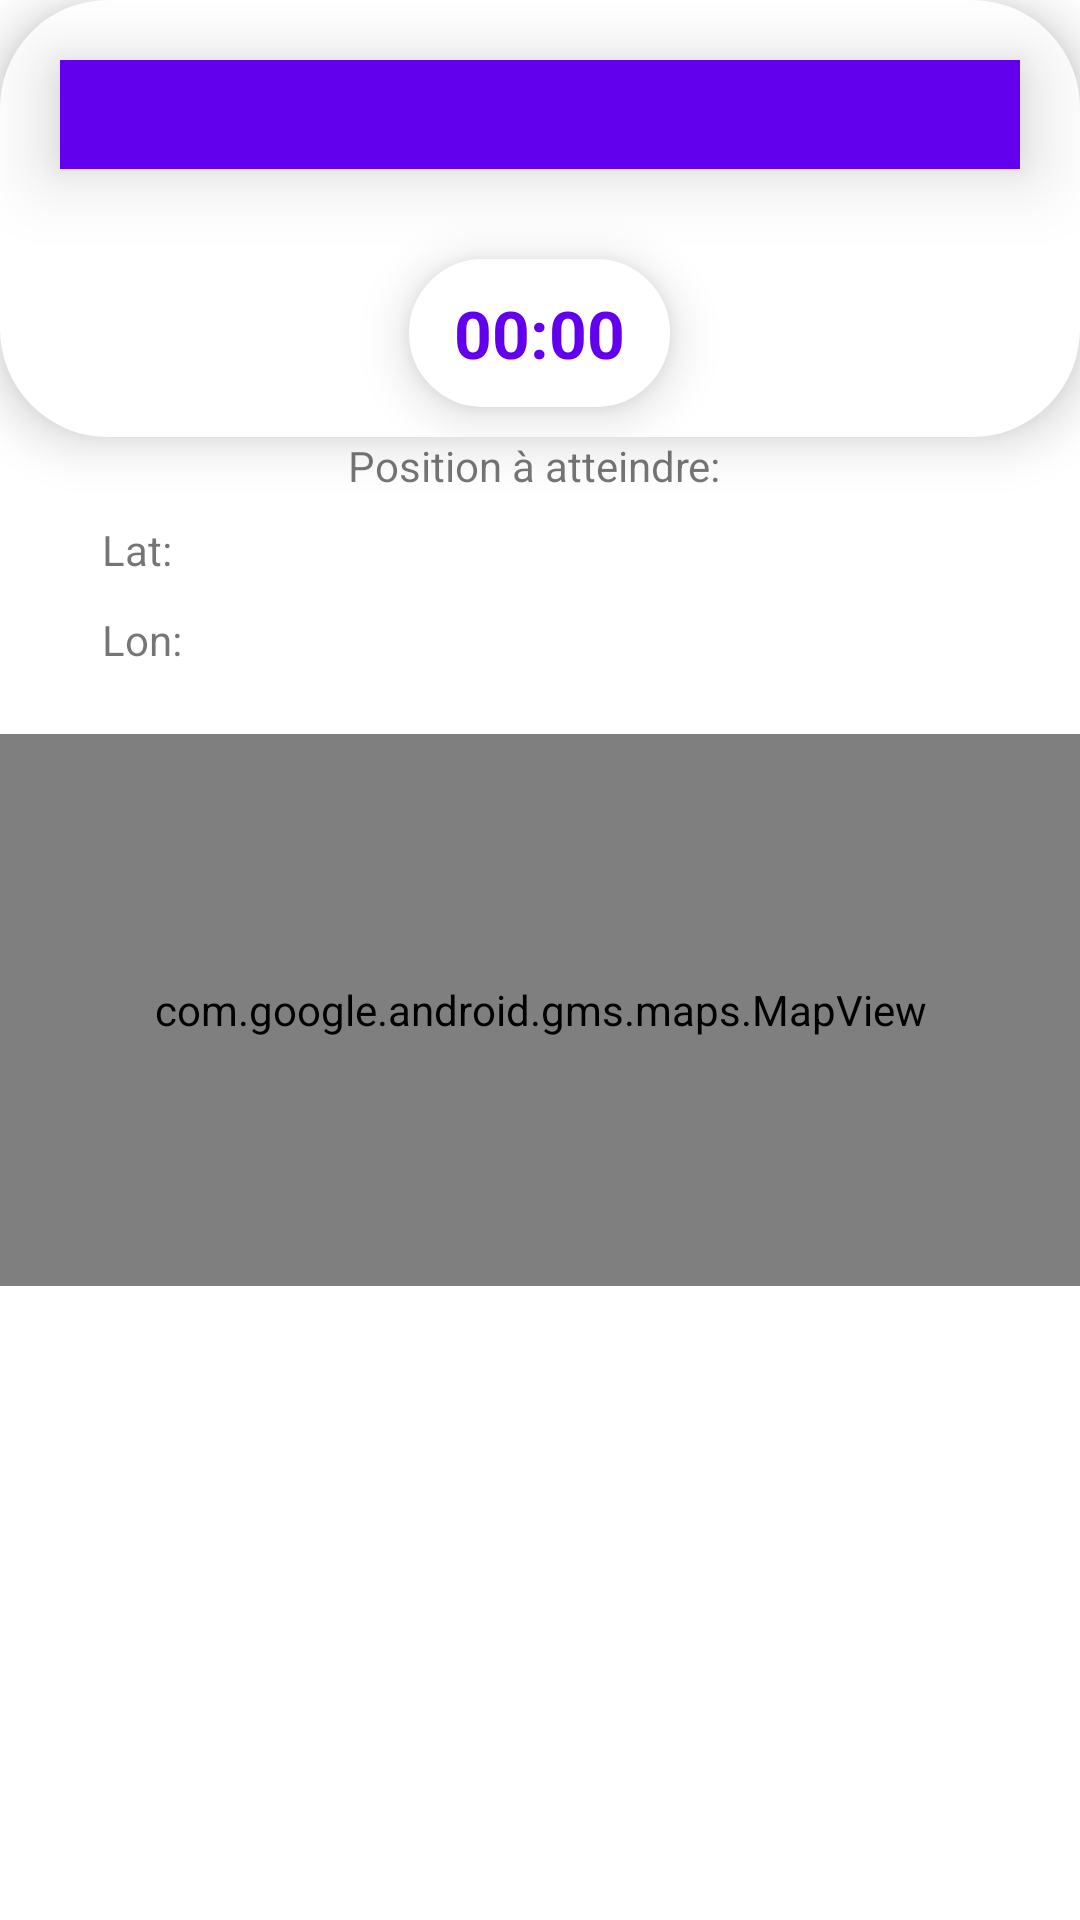

This screen was rendered from an Android layout file. Write that file and the resources it references.
<!-- AndroidManifest.xml: application theme Theme.Akenasia -->
<!-- res/layout/chronometre.xml -->
<?xml version="1.0" encoding="utf-8"?>
<androidx.constraintlayout.widget.ConstraintLayout xmlns:android="http://schemas.android.com/apk/res/android"
    xmlns:app="http://schemas.android.com/apk/res-auto"
    xmlns:tools="http://schemas.android.com/tools"
    android:layout_width="match_parent"
    android:layout_height="match_parent"
    android:layout_marginStart="8dp"
    android:layout_marginTop="8dp"
    android:layout_marginEnd="8dp"
    android:layout_marginBottom="8dp"
    android:orientation="vertical"
    tools:context=".game.Chronometre">

    <LinearLayout
        android:id="@+id/LayoutChronometre"
        android:layout_width="match_parent"
        android:layout_height="wrap_content"
        android:layout_margin="0dp"
        android:background="@drawable/shape_background"
        android:backgroundTint="@color/white"
        android:elevation="10dp"
        android:gravity="center"
        android:orientation="vertical"
        app:layout_constraintEnd_toEndOf="parent"
        app:layout_constraintHorizontal_bias="0.5"
        app:layout_constraintStart_toStartOf="parent"
        app:layout_constraintTop_toTopOf="parent">


        <TextView
            android:id="@+id/ChresultTV"
            android:layout_width="match_parent"
            android:layout_height="wrap_content"
            android:layout_margin="20dp"
            android:background="@color/purple_500"
            android:elevation="15dp"
            android:gravity="center"
            android:padding="6dp"
            android:text=""
            android:textColor="@color/white"
            android:textSize="18sp"
            android:textStyle="bold" />

        <Chronometer
            android:id="@+id/chronoMterPlay"
            android:layout_width="wrap_content"
            android:layout_height="wrap_content"
            android:layout_margin="10dp"
            android:background="@drawable/shape_background"
            android:backgroundTint="@color/white"
            android:countDown="true"
            android:elevation="10dp"
            android:paddingLeft="15dp"
            android:paddingTop="10dp"
            android:paddingRight="15dp"
            android:paddingBottom="10dp"
            android:textColor="@color/purple_500"
            android:textSize="22sp"
            android:textStyle="bold"
            tools:targetApi="24" />
    </LinearLayout>

    <TextView
        android:id="@+id/ChPosGoalTv"
        android:layout_width="128dp"
        android:layout_height="20dp"
        android:layout_gravity="center"
        android:text="Position à atteindre:"
        app:layout_constraintEnd_toEndOf="parent"
        app:layout_constraintHorizontal_bias="0.5"
        app:layout_constraintStart_toStartOf="parent"
        app:layout_constraintTop_toBottomOf="@+id/LayoutChronometre" />


    <TextView
        android:id="@+id/ChXGoalTv"
        android:layout_width="30dp"
        android:layout_height="30dp"
        android:layout_gravity="center"
        android:layout_marginTop="8dp"
        android:layout_marginEnd="52dp"
        android:text="Lat:"
        app:layout_constraintEnd_toStartOf="@+id/ChPosGoalTv"
        app:layout_constraintTop_toBottomOf="@+id/ChPosGoalTv" />

    <TextView
        android:id="@+id/Chgoal_X"
        android:layout_width="190dp"
        android:layout_height="30dp"
        android:layout_gravity="start"
        android:textAlignment="textStart"
        app:layout_constraintStart_toEndOf="@+id/ChXGoalTv"
        app:layout_constraintTop_toTopOf="@+id/ChXGoalTv" />

    <TextView
        android:id="@+id/ChYGoalTv"
        android:layout_width="30dp"
        android:layout_height="30dp"
        android:layout_gravity="center"
        android:text="Lon:"
        app:layout_constraintStart_toStartOf="@+id/ChXGoalTv"
        app:layout_constraintTop_toBottomOf="@+id/ChXGoalTv" />

    <TextView
        android:id="@+id/Chgoal_Y"
        android:layout_width="194dp"
        android:layout_height="37dp"
        android:layout_gravity="start"
        android:textAlignment="textStart"
        app:layout_constraintStart_toEndOf="@+id/ChYGoalTv"
        app:layout_constraintTop_toBottomOf="@+id/ChXGoalTv" />


    <TextView
        android:id="@+id/ChessaisTV"
        android:layout_width="match_parent"
        android:layout_height="25dp"
        android:layout_gravity="center"
        android:textAlignment="center"
        app:layout_constraintTop_toBottomOf="@+id/Chmap_view"
        tools:layout_editor_absoluteX="51dp" />

    <com.google.android.gms.maps.MapView
        android:id="@+id/Chmap_view"
        android:layout_width="0dp"
        android:layout_height="184dp"
        android:layout_marginTop="4dp"
        android:labelFor="@+id/ChessaisTV"
        app:layout_constraintEnd_toEndOf="parent"
        app:layout_constraintHorizontal_bias="1.0"
        app:layout_constraintStart_toStartOf="parent"
        app:layout_constraintTop_toBottomOf="@+id/Chgoal_Y"
        tools:ignore="SpeakableTextPresentCheck" />

    <Button
        android:id="@+id/ChQuitGameBT"
        android:layout_width="120dp"
        android:layout_height="40dp"
        android:layout_gravity="center"
        android:layout_marginTop="50dp"
        android:text="@string/previous"
        android:visibility="invisible"
        app:layout_constraintEnd_toEndOf="parent"
        app:layout_constraintStart_toStartOf="parent"
        app:layout_constraintTop_toBottomOf="@+id/ChessaisTV" />

    <Button
        android:id="@+id/ChPositionBT"
        android:layout_width="220dp"
        android:layout_height="37dp"
        android:layout_gravity="center"
        android:text="Voir l'historique"
        android:visibility="invisible"
        app:layout_constraintEnd_toEndOf="parent"
        app:layout_constraintStart_toStartOf="parent"
        app:layout_constraintTop_toBottomOf="@+id/ChessaisTV" />


</androidx.constraintlayout.widget.ConstraintLayout>
<!-- resources referenced by this layout -->
<resources>
  <!-- drawable shape_background (drawable) -->
  <?xml version="1.0" encoding="utf-8"?>
  <shape
      android:shape="rectangle"
      xmlns:android="http://schemas.android.com/apk/res/android">
      <solid android:color="@color/white"/>
      <stroke android:width="2dp" android:color="@color/purple_500"/>
      <corners android:radius="35dp"/>
  
  </shape>
  <string name="previous">Previous</string>
  <style name="Theme.Akenasia" parent="Theme.MaterialComponents.DayNight.NoActionBar">
          
          <item name="colorPrimary">@color/purple_500</item>
          <item name="colorPrimaryVariant">@color/purple_700</item>
          <item name="colorOnPrimary">@color/white</item>
          
          <item name="colorSecondary">@color/teal_200</item>
          <item name="colorSecondaryVariant">@color/teal_700</item>
          <item name="colorOnSecondary">@color/black</item>
          
          <item name="android:statusBarColor" tools:targetApi="l">?attr/colorPrimaryVariant</item>
          
      </style>
  <!-- not gathered from this repository: default colours our renderer supplied (Android Studio template values) -->
  <color name="purple_500">#FF6200EE</color>
  <color name="purple_700">#FF3700B3</color>
  <color name="teal_200">#FF03DAC5</color>
  <color name="teal_700">#FF018786</color>
  <color name="black">#FF000000</color>
  <color name="white">#FFFFFFFF</color>
</resources>
